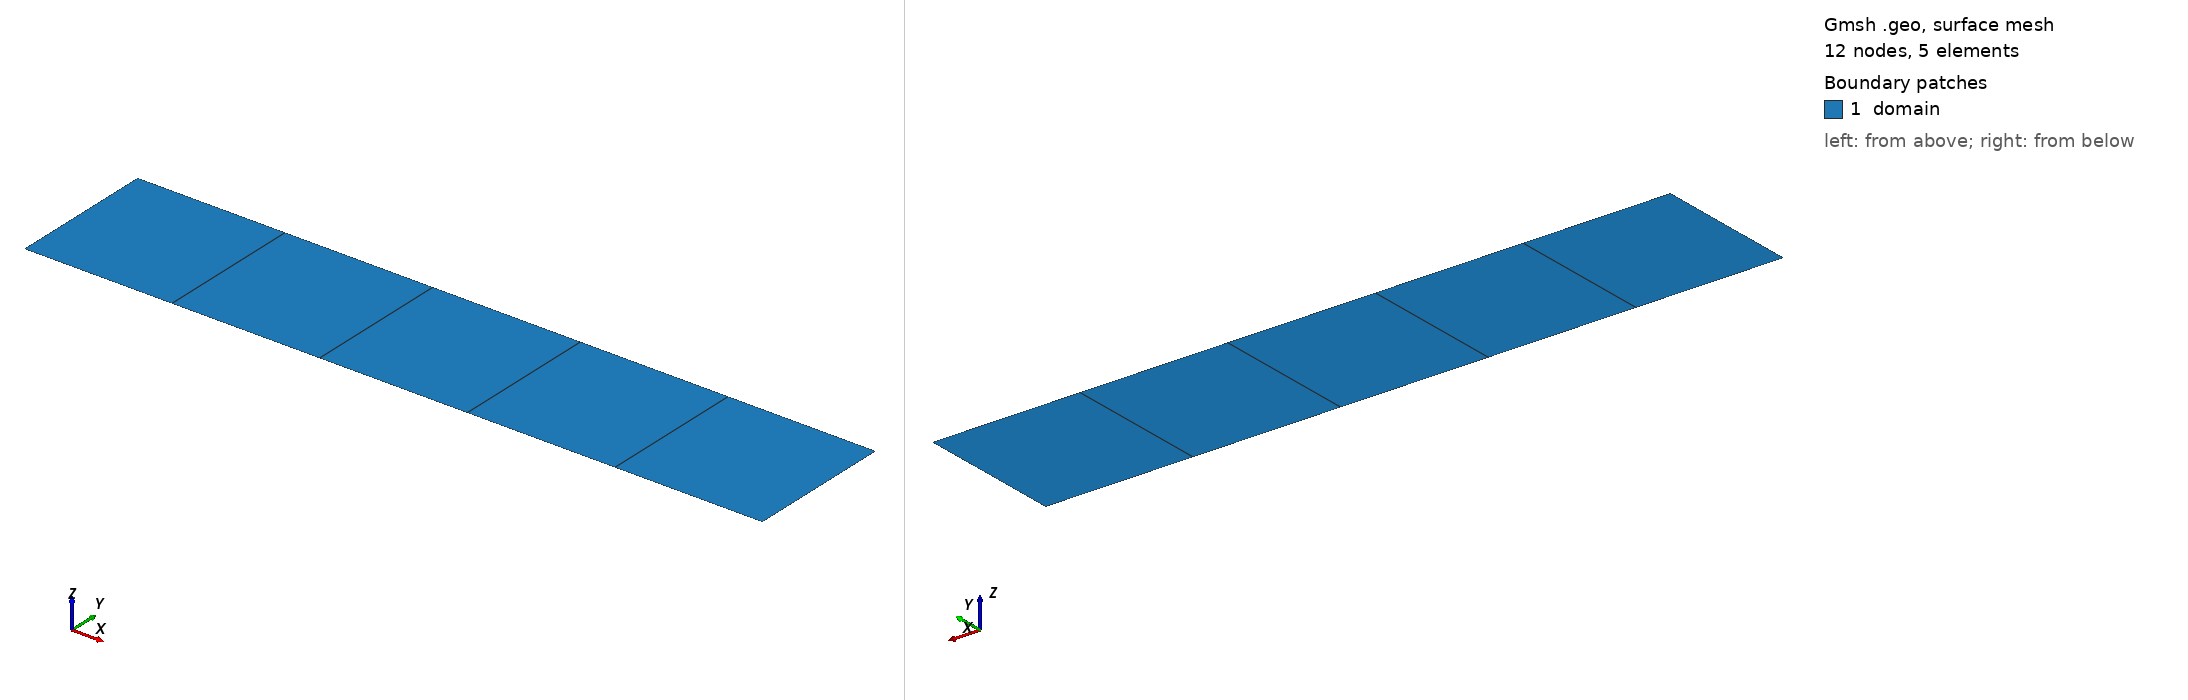

Gmsh geometry script, surface-meshed: 12 nodes, 5 surface elements. Boundary patches (legend numbers): 1 domain. Left view from above one corner, right view from below the opposite corner. Legend entries are the model's physical surfaces. The drawing asked Gmsh for element sizes between 1% and 20% of the model's largest extent; the script's own settings can give other sizes.

=== rectangle.geo (drawn) ===
Lx = 10;
Ly = 2;
nx = 5;
ny = 1;

Point(1) = {0, 0, 0, 1.0};
Point(2) = {Lx, 0, 0, 1.0};
Point(3) = {Lx, Ly, 0, 1.0};
Point(4) = {0, Ly, 0, 1.0};
Line(1) = {1, 2};
Line(2) = {2, 3};
Line(3) = {3, 4};
Line(4) = {4, 1};
Curve Loop(1) = {4, 1, 2, 3};
Plane Surface(1) = {1};
Transfinite Curve {3, 1} = nx+1 Using Progression 1;
Transfinite Curve {4, 2} = ny+1 Using Progression 1;
Transfinite Surface {1};

Recombine Surface {1}; // quads instead of triangles

Physical Curve("left_edge", 5) = {4};
Physical Surface("domain", 6) = {1};
Physical Curve("top_edge",7) = {3};

// additional parameters given to the solver
SetNumber("Boundary Conditions/left_edge/ux", 0.);
SetNumber("Boundary Conditions/left_edge/uy", 0.5);
SetNumber("Materials/domain/Young", 210e3);
SetNumber("Materials/domain/Poisson", 0.3);
SetNumber("Boundary Conditions/top_edge/tx", 0.);
SetNumber("Boundary Conditions/top_edge/ty", -100.);
